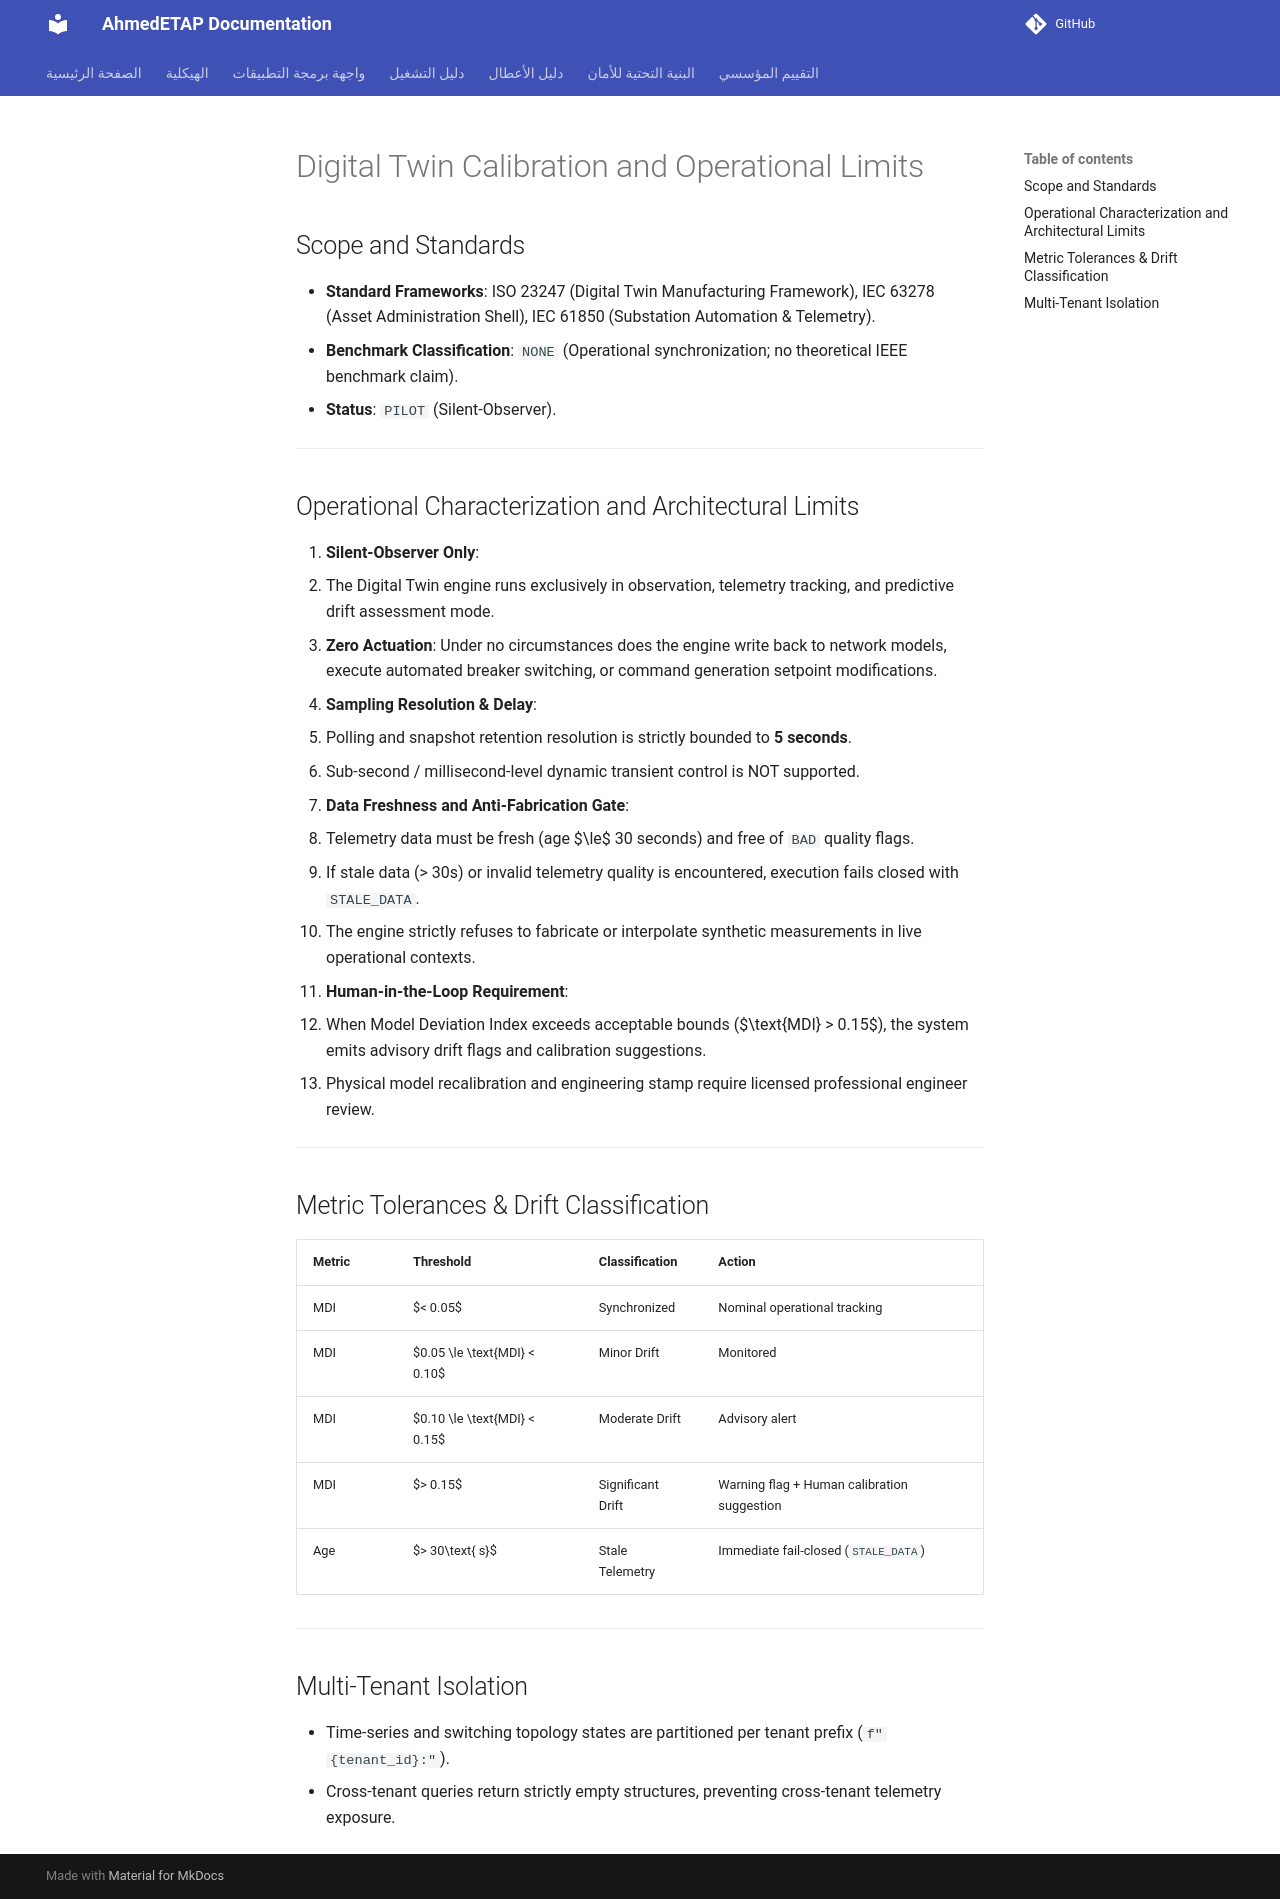

repository: ahmdelbaz28-ux/ETAP-AI-WORK- · page: validation/digital_twin_validation/index.html · generator: mkdocs

# Digital Twin Calibration and Operational Limits

## Scope and Standards
- **Standard Frameworks**: ISO 23247 (Digital Twin Manufacturing Framework), IEC 63278 (Asset Administration Shell), IEC 61850 (Substation Automation & Telemetry).
- **Benchmark Classification**: `NONE` (Operational synchronization; no theoretical IEEE benchmark claim).
- **Status**: `PILOT` (Silent-Observer).

---

## Operational Characterization and Architectural Limits
1. **Silent-Observer Only**:
   - The Digital Twin engine runs exclusively in observation, telemetry tracking, and predictive drift assessment mode.
   - **Zero Actuation**: Under no circumstances does the engine write back to network models, execute automated breaker switching, or command generation setpoint modifications.
2. **Sampling Resolution & Delay**:
   - Polling and snapshot retention resolution is strictly bounded to **5 seconds**.
   - Sub-second / millisecond-level dynamic transient control is NOT supported.
3. **Data Freshness and Anti-Fabrication Gate**:
   - Telemetry data must be fresh (age $\le$ 30 seconds) and free of `BAD` quality flags.
   - If stale data (> 30s) or invalid telemetry quality is encountered, execution fails closed with `STALE_DATA`.
   - The engine strictly refuses to fabricate or interpolate synthetic measurements in live operational contexts.
4. **Human-in-the-Loop Requirement**:
   - When Model Deviation Index exceeds acceptable bounds ($\text{MDI} > 0.15$), the system emits advisory drift flags and calibration suggestions.
   - Physical model recalibration and engineering stamp require licensed professional engineer review.

---

## Metric Tolerances & Drift Classification
| Metric | Threshold | Classification | Action |
|---|---|---|---|
| MDI | $< 0.05$ | Synchronized | Nominal operational tracking |
| MDI | $0.05 \le \text{MDI} < 0.10$ | Minor Drift | Monitored |
| MDI | $0.10 \le \text{MDI} < 0.15$ | Moderate Drift | Advisory alert |
| MDI | $> 0.15$ | Significant Drift | Warning flag + Human calibration suggestion |
| Age | $> 30\text{ s}$ | Stale Telemetry | Immediate fail-closed (`STALE_DATA`) |

---

## Multi-Tenant Isolation
- Time-series and switching topology states are partitioned per tenant prefix (`f"{tenant_id}:"`).
- Cross-tenant queries return strictly empty structures, preventing cross-tenant telemetry exposure.
